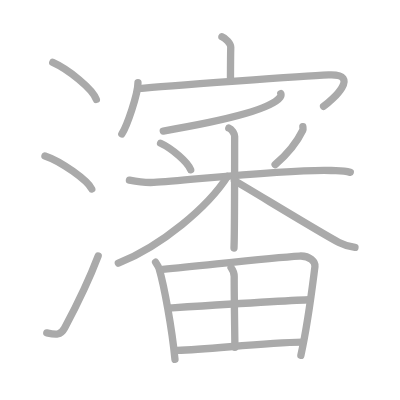
t = 0.00 s
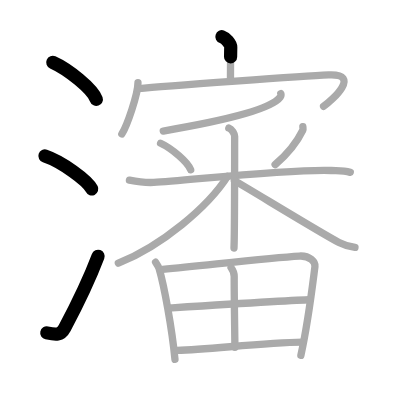
t = 3.50 s
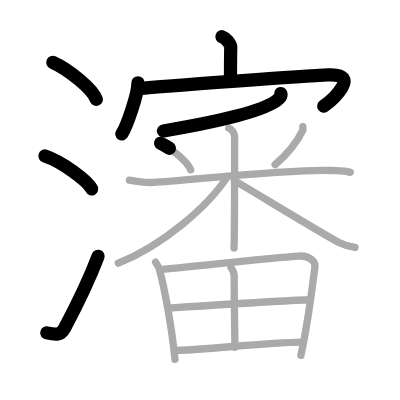
t = 7.25 s
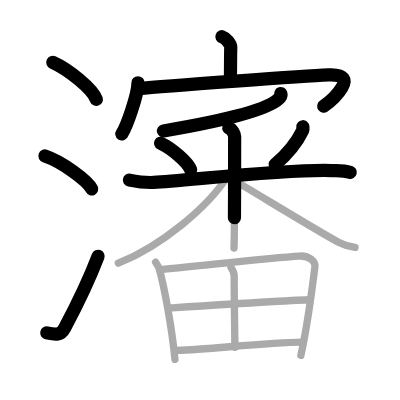
t = 10.75 s
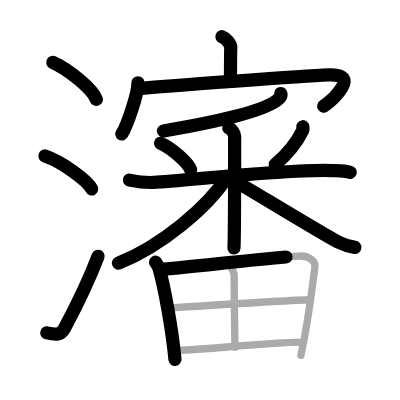
t = 14.50 s
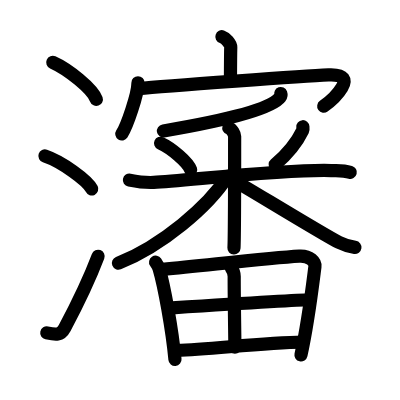
t = 18.00 s

The animated SVG that drew these frames (rendered in a browser with its animation timeline set to each time). Animation: 18 SMIL elements (animate=18); one cycle of 18.00 s.

<?xml version="1.0" standalone="no"?>
<!DOCTYPE svg PUBLIC "-//W3C//DTD SVG 1.1//EN"   "http://www.w3.org/Graphics/SVG/1.1/DTD/svg11.dtd">
<svg width="400px" height="400px"  version="1.1" xmlns="http://www.w3.org/2000/svg">
  <defs>
    <marker id="Triangle" viewBox="0 0 10 10" refX="0" refY="5" markerUnits="strokeWidth" markerWidth="3" style="stroke-opacity:0%;fill:#aaaaaa;" markerHeight="2" orient="auto">
      <path d="M 0 0 L 10 5 L 0 10 z" />
    </marker>
    
    <marker id="Arrow" viewBox="0 0 10 10" refX="5" refY="5" markerUnits="strokeWidth" markerWidth="1.8" style="stroke-opacity:0%;fill:#770000;" markerHeight="2" orient="auto">
      <path d="M 0 4 L 6 4 L 4 1 L 10 5 L 4 9 L 6 6 L 0 6 z" />
        <circle cx="5" cy="5" r="5" />
      </marker>
    
    <marker id="TriangleRed" viewBox="0 0 10 10" refX="0" refY="5" markerUnits="strokeWidth" markerWidth="3" style="stroke-opacity:0%;fill:#CC0000;" markerHeight="2" orient="auto">
      <path d="M 0 0 L 10 5 L 0 10 z" />
    </marker>
    
    <marker id="ArrowRed" viewBox="0 0 10 10" refX="5" refY="5" markerUnits="strokeWidth" markerWidth="1.8" style="stroke-opacity:0%;fill:#CC0000;" markerHeight="2" orient="auto">
      <path d="M 0 4 L 6 4 L 4 1 L 10 5 L 4 9 L 6 6 L 0 6 z" />
        <circle cx="5" cy="5" r="5" />
      </marker>
    
  </defs>
  
  <path style="fill:#ffffff; fill-opacity:100%; fill-rule:evenodd; stroke-width:0;" d="M 0 0 L 400px 0 L 400px 400px L 0 400px L 0 0" />

  <g transform="scale(3.6697247706422 3.6697247706422)">
<path style="fill:none; fill-opacity:0%; fill-rule:evenodd; stroke:#aaaaaa; stroke-opacity:100%; stroke-width: 1.5pt; stroke-linejoin:round; stroke-linecap:round;" d="M14.38 17c4.19 1.87 10.82 7.18 11.87 10.09"></path>
<path style="fill:none; fill-opacity:0%; fill-rule:evenodd; stroke:#aaaaaa; stroke-opacity:100%; stroke-width: 1.5pt; stroke-linejoin:round; stroke-linecap:round;" d="M12.25 42.5c4.5 1.5 11.62 6.67 12.75 9"></path>
<path style="fill:none; fill-opacity:0%; fill-rule:evenodd; stroke:#aaaaaa; stroke-opacity:100%; stroke-width: 1.5pt; stroke-linejoin:round; stroke-linecap:round;" d="M12.75 90.71c2.5 0.54 3.78 0.71 4.86-1.32c3.14-5.9 6.29-12.12 9.14-19.64"></path>
<path style="fill:none; fill-opacity:0%; fill-rule:evenodd; stroke:#aaaaaa; stroke-opacity:100%; stroke-width: 1.5pt; stroke-linejoin:round; stroke-linecap:round;" d="M60.47 10c1 0.33 2.43 1.93 2.41 2.87c-0.07 2.96-0.07 6.51-0.08 9.21"></path>
<path style="fill:none; fill-opacity:0%; fill-rule:evenodd; stroke:#aaaaaa; stroke-opacity:100%; stroke-width: 1.5pt; stroke-linejoin:round; stroke-linecap:round;" d="M37.6 22.56c0 3.15-3.03 11.83-4.4 13.94"></path>
<path style="fill:none; fill-opacity:0%; fill-rule:evenodd; stroke:#aaaaaa; stroke-opacity:100%; stroke-width: 1.5pt; stroke-linejoin:round; stroke-linecap:round;" d="M37.84 24.15c7.23-0.75 45.81-3.44 51.68-3.73c9.17-0.45 0.94 6.95-1.34 8.56"></path>
<path style="fill:none; fill-opacity:0%; fill-rule:evenodd; stroke:#aaaaaa; stroke-opacity:100%; stroke-width: 1.5pt; stroke-linejoin:round; stroke-linecap:round;" d="M76.51 25.5c0.09 0.25 0.12 0.62-0.18 1.02c-2.48 3.34-15.9 6.48-31.84 9.18"></path>
<path style="fill:none; fill-opacity:0%; fill-rule:evenodd; stroke:#aaaaaa; stroke-opacity:100%; stroke-width: 1.5pt; stroke-linejoin:round; stroke-linecap:round;" d="M43.76 39.04c2.97 1.35 7.46 5.15 8.2 7.24"></path>
<path style="fill:none; fill-opacity:0%; fill-rule:evenodd; stroke:#aaaaaa; stroke-opacity:100%; stroke-width: 1.5pt; stroke-linejoin:round; stroke-linecap:round;" d="M82.53 34.53c0.02 0.24 0.12 0.65-0.04 0.98c-1.27 2.64-3.32 5.73-7.52 9.35"></path>
<path style="fill:none; fill-opacity:0%; fill-rule:evenodd; stroke:#aaaaaa; stroke-opacity:100%; stroke-width: 1.5pt; stroke-linejoin:round; stroke-linecap:round;" d="M35.27 49.08c1.04 0.21 3.84 0.77 6.62 0.63c8.86-0.46 36.13-3.66 48.33-3.24c2.78 0.1 3.53 0.03 5.23 0.5"></path>
<path style="fill:none; fill-opacity:0%; fill-rule:evenodd; stroke:#aaaaaa; stroke-opacity:100%; stroke-width: 1.5pt; stroke-linejoin:round; stroke-linecap:round;" d="M62.35 34.88c0.88 0.28 1.59 1.68 1.59 2.28c0 3.57 0 26.87-0.18 30.43"></path>
<path style="fill:none; fill-opacity:0%; fill-rule:evenodd; stroke:#aaaaaa; stroke-opacity:100%; stroke-width: 1.5pt; stroke-linejoin:round; stroke-linecap:round;" d="M62 48.06c-5.28 8.25-17.87 18.9-29.75 23.66"></path>
<path style="fill:none; fill-opacity:0%; fill-rule:evenodd; stroke:#aaaaaa; stroke-opacity:100%; stroke-width: 1.5pt; stroke-linejoin:round; stroke-linecap:round;" d="M63.88 49.23c4.14 2.35 24 14.53 28.49 16.84c1.52 0.78 2.83 1.12 4.36 1.34"></path>
<path style="fill:none; fill-opacity:0%; fill-rule:evenodd; stroke:#aaaaaa; stroke-opacity:100%; stroke-width: 1.5pt; stroke-linejoin:round; stroke-linecap:round;" d="M42.4 71.45c0.3 0.45 0.81 1.25 0.97 1.8c1.34 4.56 3.52 16.3 4.31 24.69"></path>
<path style="fill:none; fill-opacity:0%; fill-rule:evenodd; stroke:#aaaaaa; stroke-opacity:100%; stroke-width: 1.5pt; stroke-linejoin:round; stroke-linecap:round;" d="M44.32 73.42c13.34-1.29 29.29-3.19 37.25-3.64c2.92-0.17 4.41 1.66 4.25 2.88C85.17 77.7 84 87.75 81.99 96.83"></path>
<path style="fill:none; fill-opacity:0%; fill-rule:evenodd; stroke:#aaaaaa; stroke-opacity:100%; stroke-width: 1.5pt; stroke-linejoin:round; stroke-linecap:round;" d="M62.97 72.92c0.63 0.86 0.86 1.21 0.85 2.41c-0.02 5.66 0.19 17.46 0.19 19.3"></path>
<path style="fill:none; fill-opacity:0%; fill-rule:evenodd; stroke:#aaaaaa; stroke-opacity:100%; stroke-width: 1.5pt; stroke-linejoin:round; stroke-linecap:round;" d="M46.22 83.92c3.47-0.22 35.11-2.24 37.98-2.24"></path>
<path style="fill:none; fill-opacity:0%; fill-rule:evenodd; stroke:#aaaaaa; stroke-opacity:100%; stroke-width: 1.5pt; stroke-linejoin:round; stroke-linecap:round;" d="M48.24 95.49c9.21-0.3 23.63-2.12 34.22-2.24"></path>

<path style="fill:none; fill-opacity:0%; fill-rule:evenodd; stroke:#000000; stroke-opacity:100%; stroke-width: 2.7pt; stroke-linejoin:round; stroke-linecap:round;" d="M14.38 17c4.19 1.87 10.82 7.18 11.87 10.09" pathLength="100" stroke-dashoffset="100" stroke-dasharray="100 105"><animate id="dashAnim1" attributeName="stroke-dashoffset" from="100" to="0" dur="1s" calcMode="linear" fill="freeze"/></path>
<path style="fill:none; fill-opacity:0%; fill-rule:evenodd; stroke:#000000; stroke-opacity:100%; stroke-width: 2.7pt; stroke-linejoin:round; stroke-linecap:round;" d="M12.25 42.5c4.5 1.5 11.62 6.67 12.75 9" pathLength="100" stroke-dashoffset="100" stroke-dasharray="100 105"><animate id="dashAnim2" attributeName="stroke-dashoffset" from="100" to="0" dur="1s" calcMode="linear" begin="dashAnim1.end" fill="freeze"/></path>
<path style="fill:none; fill-opacity:0%; fill-rule:evenodd; stroke:#000000; stroke-opacity:100%; stroke-width: 2.7pt; stroke-linejoin:round; stroke-linecap:round;" d="M12.75 90.71c2.5 0.54 3.78 0.71 4.86-1.32c3.14-5.9 6.29-12.12 9.14-19.64" pathLength="100" stroke-dashoffset="100" stroke-dasharray="100 105"><animate id="dashAnim3" attributeName="stroke-dashoffset" from="100" to="0" dur="1s" calcMode="linear" begin="dashAnim2.end" fill="freeze"/></path>
<path style="fill:none; fill-opacity:0%; fill-rule:evenodd; stroke:#000000; stroke-opacity:100%; stroke-width: 2.7pt; stroke-linejoin:round; stroke-linecap:round;" d="M60.47 10c1 0.33 2.43 1.93 2.41 2.87c-0.07 2.96-0.07 6.51-0.08 9.21" pathLength="100" stroke-dashoffset="100" stroke-dasharray="100 105"><animate id="dashAnim4" attributeName="stroke-dashoffset" from="100" to="0" dur="1s" calcMode="linear" begin="dashAnim3.end" fill="freeze"/></path>
<path style="fill:none; fill-opacity:0%; fill-rule:evenodd; stroke:#000000; stroke-opacity:100%; stroke-width: 2.7pt; stroke-linejoin:round; stroke-linecap:round;" d="M37.6 22.56c0 3.15-3.03 11.83-4.4 13.94" pathLength="100" stroke-dashoffset="100" stroke-dasharray="100 105"><animate id="dashAnim5" attributeName="stroke-dashoffset" from="100" to="0" dur="1s" calcMode="linear" begin="dashAnim4.end" fill="freeze"/></path>
<path style="fill:none; fill-opacity:0%; fill-rule:evenodd; stroke:#000000; stroke-opacity:100%; stroke-width: 2.7pt; stroke-linejoin:round; stroke-linecap:round;" d="M37.84 24.15c7.23-0.75 45.81-3.44 51.68-3.73c9.17-0.45 0.94 6.95-1.34 8.56" pathLength="100" stroke-dashoffset="100" stroke-dasharray="100 105"><animate id="dashAnim6" attributeName="stroke-dashoffset" from="100" to="0" dur="1s" calcMode="linear" begin="dashAnim5.end" fill="freeze"/></path>
<path style="fill:none; fill-opacity:0%; fill-rule:evenodd; stroke:#000000; stroke-opacity:100%; stroke-width: 2.7pt; stroke-linejoin:round; stroke-linecap:round;" d="M76.51 25.5c0.09 0.25 0.12 0.62-0.18 1.02c-2.48 3.34-15.9 6.48-31.84 9.18" pathLength="100" stroke-dashoffset="100" stroke-dasharray="100 105"><animate id="dashAnim7" attributeName="stroke-dashoffset" from="100" to="0" dur="1s" calcMode="linear" begin="dashAnim6.end" fill="freeze"/></path>
<path style="fill:none; fill-opacity:0%; fill-rule:evenodd; stroke:#000000; stroke-opacity:100%; stroke-width: 2.7pt; stroke-linejoin:round; stroke-linecap:round;" d="M43.76 39.04c2.97 1.35 7.46 5.15 8.2 7.24" pathLength="100" stroke-dashoffset="100" stroke-dasharray="100 105"><animate id="dashAnim8" attributeName="stroke-dashoffset" from="100" to="0" dur="1s" calcMode="linear" begin="dashAnim7.end" fill="freeze"/></path>
<path style="fill:none; fill-opacity:0%; fill-rule:evenodd; stroke:#000000; stroke-opacity:100%; stroke-width: 2.7pt; stroke-linejoin:round; stroke-linecap:round;" d="M82.53 34.53c0.02 0.24 0.12 0.65-0.04 0.98c-1.27 2.64-3.32 5.73-7.52 9.35" pathLength="100" stroke-dashoffset="100" stroke-dasharray="100 105"><animate id="dashAnim9" attributeName="stroke-dashoffset" from="100" to="0" dur="1s" calcMode="linear" begin="dashAnim8.end" fill="freeze"/></path>
<path style="fill:none; fill-opacity:0%; fill-rule:evenodd; stroke:#000000; stroke-opacity:100%; stroke-width: 2.7pt; stroke-linejoin:round; stroke-linecap:round;" d="M35.27 49.08c1.04 0.21 3.84 0.77 6.62 0.63c8.86-0.46 36.13-3.66 48.33-3.24c2.78 0.1 3.53 0.03 5.23 0.5" pathLength="100" stroke-dashoffset="100" stroke-dasharray="100 105"><animate id="dashAnim10" attributeName="stroke-dashoffset" from="100" to="0" dur="1s" calcMode="linear" begin="dashAnim9.end" fill="freeze"/></path>
<path style="fill:none; fill-opacity:0%; fill-rule:evenodd; stroke:#000000; stroke-opacity:100%; stroke-width: 2.7pt; stroke-linejoin:round; stroke-linecap:round;" d="M62.35 34.88c0.88 0.28 1.59 1.68 1.59 2.28c0 3.57 0 26.87-0.18 30.43" pathLength="100" stroke-dashoffset="100" stroke-dasharray="100 105"><animate id="dashAnim11" attributeName="stroke-dashoffset" from="100" to="0" dur="1s" calcMode="linear" begin="dashAnim10.end" fill="freeze"/></path>
<path style="fill:none; fill-opacity:0%; fill-rule:evenodd; stroke:#000000; stroke-opacity:100%; stroke-width: 2.7pt; stroke-linejoin:round; stroke-linecap:round;" d="M62 48.06c-5.28 8.25-17.87 18.9-29.75 23.66" pathLength="100" stroke-dashoffset="100" stroke-dasharray="100 105"><animate id="dashAnim12" attributeName="stroke-dashoffset" from="100" to="0" dur="1s" calcMode="linear" begin="dashAnim11.end" fill="freeze"/></path>
<path style="fill:none; fill-opacity:0%; fill-rule:evenodd; stroke:#000000; stroke-opacity:100%; stroke-width: 2.7pt; stroke-linejoin:round; stroke-linecap:round;" d="M63.88 49.23c4.14 2.35 24 14.53 28.49 16.84c1.52 0.78 2.83 1.12 4.36 1.34" pathLength="100" stroke-dashoffset="100" stroke-dasharray="100 105"><animate id="dashAnim13" attributeName="stroke-dashoffset" from="100" to="0" dur="1s" calcMode="linear" begin="dashAnim12.end" fill="freeze"/></path>
<path style="fill:none; fill-opacity:0%; fill-rule:evenodd; stroke:#000000; stroke-opacity:100%; stroke-width: 2.7pt; stroke-linejoin:round; stroke-linecap:round;" d="M42.4 71.45c0.3 0.45 0.81 1.25 0.97 1.8c1.34 4.56 3.52 16.3 4.31 24.69" pathLength="100" stroke-dashoffset="100" stroke-dasharray="100 105"><animate id="dashAnim14" attributeName="stroke-dashoffset" from="100" to="0" dur="1s" calcMode="linear" begin="dashAnim13.end" fill="freeze"/></path>
<path style="fill:none; fill-opacity:0%; fill-rule:evenodd; stroke:#000000; stroke-opacity:100%; stroke-width: 2.7pt; stroke-linejoin:round; stroke-linecap:round;" d="M44.32 73.42c13.34-1.29 29.29-3.19 37.25-3.64c2.92-0.17 4.41 1.66 4.25 2.88C85.17 77.7 84 87.75 81.99 96.83" pathLength="100" stroke-dashoffset="100" stroke-dasharray="100 105"><animate id="dashAnim15" attributeName="stroke-dashoffset" from="100" to="0" dur="1s" calcMode="linear" begin="dashAnim14.end" fill="freeze"/></path>
<path style="fill:none; fill-opacity:0%; fill-rule:evenodd; stroke:#000000; stroke-opacity:100%; stroke-width: 2.7pt; stroke-linejoin:round; stroke-linecap:round;" d="M62.97 72.92c0.63 0.86 0.86 1.21 0.85 2.41c-0.02 5.66 0.19 17.46 0.19 19.3" pathLength="100" stroke-dashoffset="100" stroke-dasharray="100 105"><animate id="dashAnim16" attributeName="stroke-dashoffset" from="100" to="0" dur="1s" calcMode="linear" begin="dashAnim15.end" fill="freeze"/></path>
<path style="fill:none; fill-opacity:0%; fill-rule:evenodd; stroke:#000000; stroke-opacity:100%; stroke-width: 2.7pt; stroke-linejoin:round; stroke-linecap:round;" d="M46.22 83.92c3.47-0.22 35.11-2.24 37.98-2.24" pathLength="100" stroke-dashoffset="100" stroke-dasharray="100 105"><animate id="dashAnim17" attributeName="stroke-dashoffset" from="100" to="0" dur="1s" calcMode="linear" begin="dashAnim16.end" fill="freeze"/></path>
<path style="fill:none; fill-opacity:0%; fill-rule:evenodd; stroke:#000000; stroke-opacity:100%; stroke-width: 2.7pt; stroke-linejoin:round; stroke-linecap:round;" d="M48.24 95.49c9.21-0.3 23.63-2.12 34.22-2.24" pathLength="100" stroke-dashoffset="100" stroke-dasharray="100 105"><animate id="dashAnim18" attributeName="stroke-dashoffset" from="100" to="0" dur="1s" calcMode="linear" begin="dashAnim17.end" fill="freeze"/></path>

</g>

</svg>  
          
